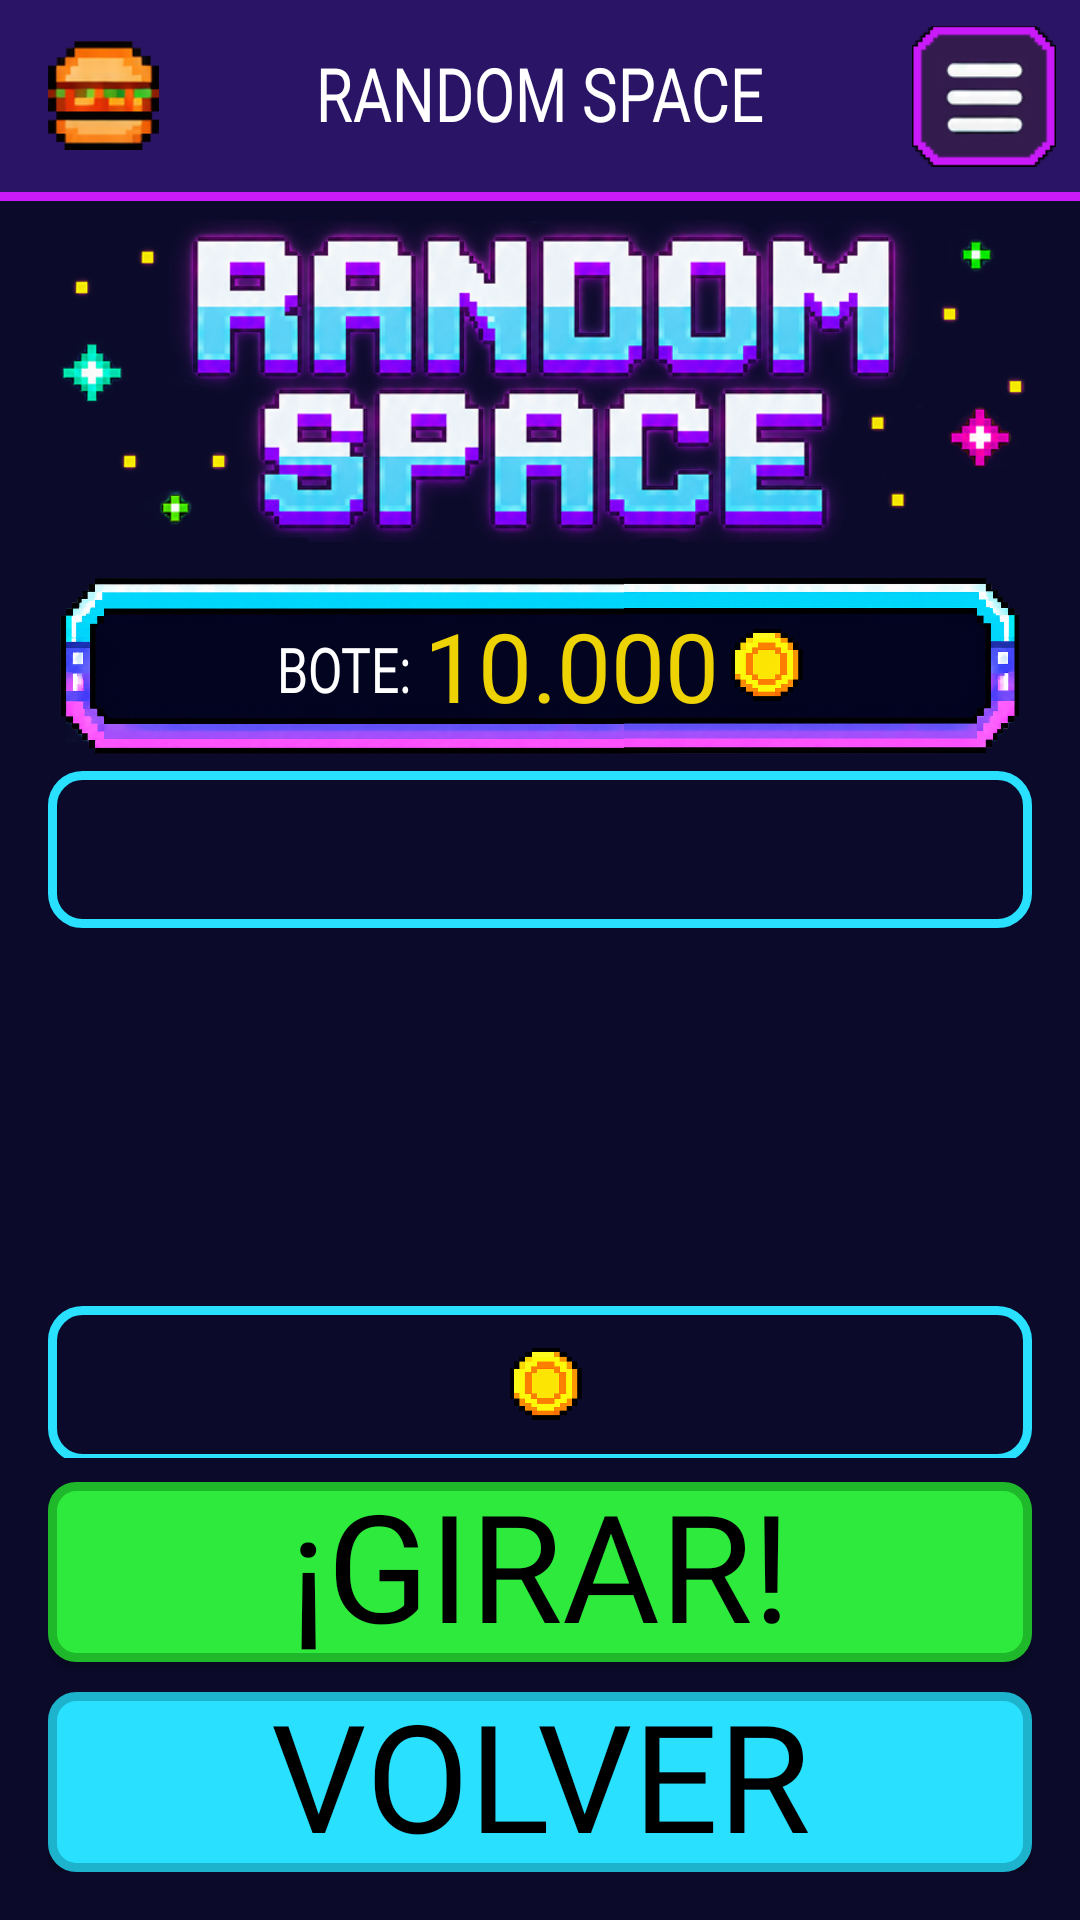

Produce the Android XML layout that renders to this screen, including the resource entries it uses.
<!-- AndroidManifest.xml: application theme Theme.RandomSpace -->
<!-- res/layout/activity_game.xml -->
<?xml version="1.0" encoding="utf-8"?>
<LinearLayout xmlns:android="http://schemas.android.com/apk/res/android"
    xmlns:tools="http://schemas.android.com/tools"
    android:id="@+id/main"
    android:layout_width="match_parent"
    android:layout_height="match_parent"
    android:orientation="vertical"
    android:background="@color/bg_dark"
    tools:context=".ui.game.GameActivity">

    
    <include layout="@layout/barra_superior" />

    
    <LinearLayout
        android:layout_width="match_parent"
        android:layout_height="0dp"
        android:layout_weight="1"
        android:gravity="center_horizontal"
        android:orientation="vertical"
        android:paddingStart="16dp"
        android:paddingEnd="16dp"
        android:paddingBottom="8dp">

        <View style="@style/Espaciador" />

        
        <ImageView
            android:layout_width="match_parent"
            android:layout_height="120dp"
            android:contentDescription="@string/app_name"
            android:scaleType="fitCenter"
            android:src="@drawable/logo_random_space" />

        <View style="@style/Espaciador" />

        
        <include layout="@layout/cartel_bote" />

        <View style="@style/Espaciador" />

        
        <LinearLayout
            android:id="@+id/panelMensaje"
            style="@style/PanelMensaje">
            <TextView
                android:id="@+id/tvMensaje"
                style="@style/TextoJuego"
                android:layout_width="wrap_content"
                android:layout_height="wrap_content"
                tools:text="¡LLUVIA DE ESTRELLAS!" />
        </LinearLayout>

        
        <LinearLayout
            android:id="@+id/contenedorRodillos"
            android:layout_width="match_parent"
            android:layout_height="110dp"
            android:layout_marginTop="8dp"
            android:layout_marginBottom="8dp"
            android:orientation="horizontal">

            
            <FrameLayout style="@style/VentanaRodillo">
                <ImageView
                    android:id="@+id/rodillo1"
                    style="@style/Rodillo"
                    tools:src="@drawable/rodillo_neptuno" />
            </FrameLayout>
            <FrameLayout style="@style/VentanaRodillo">
                <ImageView
                    android:id="@+id/rodillo2"
                    style="@style/Rodillo"
                    tools:src="@drawable/rodillo_hamburguesa" />
            </FrameLayout>
            <FrameLayout style="@style/VentanaRodillo">
                <ImageView
                    android:id="@+id/rodillo3"
                    style="@style/Rodillo"
                    tools:src="@drawable/rodillo_saturno" />
            </FrameLayout>
        </LinearLayout>

        
        <LinearLayout
            android:id="@+id/panelResultado"
            style="@style/PanelMensaje">
            <TextView
                android:id="@+id/tvResultadoTitulo"
                style="@style/TextoJuego"
                android:layout_width="wrap_content"
                android:layout_height="wrap_content"
                android:textColor="@color/white"
                tools:text="GANASTE: " />
            <TextView
                android:id="@+id/tvResultado"
                style="@style/TextoJuego"
                android:layout_width="wrap_content"
                android:layout_height="wrap_content"
                tools:text="+200" />
            <ImageView
                android:id="@+id/ivMonedaResultado"
                style="@style/Moneda" />
        </LinearLayout>

        <View style="@style/Espaciador" />

        
        <LinearLayout
            android:layout_width="match_parent"
            android:layout_height="wrap_content"
            android:gravity="center"
            android:orientation="horizontal">

            
            <View
                android:layout_width="56dp"
                android:layout_height="0dp" />

            <LinearLayout
                android:layout_width="0dp"
                android:layout_height="56dp"
                android:layout_marginStart="8dp"
                android:layout_marginEnd="8dp"
                android:layout_weight="1"
                android:background="@drawable/panel_morado"
                android:gravity="center"
                android:orientation="horizontal">
                <TextView
                    style="@style/TextoJuego"
                    android:layout_width="wrap_content"
                    android:layout_height="wrap_content"
                    android:text="@string/saldo"
                    android:textColor="@color/white" />
                <TextView
                    android:id="@+id/tvSaldo"
                    style="@style/Texto"
                    android:layout_width="wrap_content"
                    android:layout_height="wrap_content"
                    android:textColor="@color/yellow"
                    tools:text="1.200" />
                <ImageView
                    android:id="@+id/ivMonedaSaldo"
                    style="@style/Moneda" />
            </LinearLayout>

            
            <View
                android:layout_width="56dp"
                android:layout_height="0dp" />
        </LinearLayout>

        
        <LinearLayout
            android:layout_width="match_parent"
            android:layout_height="wrap_content"
            android:layout_marginTop="8dp"
            android:gravity="center_vertical"
            android:orientation="horizontal">

            <androidx.appcompat.widget.AppCompatButton
                android:id="@+id/btnMas"
                style="@style/BotonApuesta"
                android:text="@string/btn_mas" />

            <LinearLayout
                android:layout_width="0dp"
                android:layout_height="56dp"
                android:layout_marginStart="8dp"
                android:layout_marginEnd="8dp"
                android:layout_weight="1"
                android:background="@drawable/panel_magenta"
                android:gravity="center"
                android:orientation="horizontal">
                <TextView
                    style="@style/TextoJuego"
                    android:layout_width="wrap_content"
                    android:layout_height="wrap_content"
                    android:text="@string/apuesta_titulo"
                    android:textColor="@color/white" />
                <TextView
                    android:id="@+id/tvApuesta"
                    style="@style/TextoJuego"
                    android:layout_width="wrap_content"
                    android:layout_height="wrap_content"
                    android:textColor="@color/green"
                    tools:text="10" />
            </LinearLayout>

            <androidx.appcompat.widget.AppCompatButton
                android:id="@+id/btnMenos"
                style="@style/BotonApuesta"
                android:text="@string/btn_menos" />
        </LinearLayout>

        <View style="@style/Espaciador" />
    </LinearLayout>

    
    <LinearLayout
        android:layout_width="match_parent"
        android:layout_height="wrap_content"
        android:orientation="vertical"
        android:paddingStart="16dp"
        android:paddingEnd="16dp"
        android:paddingBottom="16dp">

        <androidx.appcompat.widget.AppCompatButton
            android:id="@+id/btnGirar"
            style="@style/BotonTitulo"
            android:background="@drawable/btn_verde"
            android:text="@string/btn_girar" />

        <androidx.appcompat.widget.AppCompatButton
            android:id="@+id/btnVolver"
            style="@style/BotonTitulo"
            android:layout_marginTop="10dp"
            android:background="@drawable/btn_cian"
            android:text="@string/btn_volver" />
    </LinearLayout>
</LinearLayout>
<!-- res/layout/barra_superior.xml (included above) -->
<?xml version="1.0" encoding="utf-8"?>
<merge xmlns:android="http://schemas.android.com/apk/res/android">

    <androidx.appcompat.widget.Toolbar
        android:id="@+id/toolbar"
        android:layout_width="match_parent"
        android:layout_height="?attr/actionBarSize"
        android:background="@color/medium_purple">

        
        <ImageView
            android:layout_width="37dp"
            android:layout_height="37dp"
            android:layout_gravity="start|center_vertical"
            android:src="@drawable/ic_burger"
            android:contentDescription="@null" />

        
        <TextView
            style="@style/TextoTituloBarra"
            android:layout_width="wrap_content"
            android:layout_height="wrap_content"
            android:layout_gravity="center"
            android:text="@string/app_name" />

        
        <ImageButton
            android:id="@+id/btnMenu"
            android:layout_width="48dp"
            android:layout_height="48dp"
            android:layout_gravity="end|center_vertical"
            android:layout_marginEnd="8dp"
            android:background="@null"
            android:scaleType="fitCenter"
            android:src="@drawable/ic_hamburger"
            android:contentDescription="@string/desc_menu" />
    </androidx.appcompat.widget.Toolbar>

    
    <View
        android:layout_width="match_parent"
        android:layout_height="3dp"
        android:background="@color/magenta" />
</merge>
<!-- res/layout/cartel_bote.xml (included above) -->
<?xml version="1.0" encoding="utf-8"?>
<FrameLayout xmlns:android="http://schemas.android.com/apk/res/android"
    xmlns:tools="http://schemas.android.com/tools"
    android:layout_width="320dp"
    android:layout_height="70dp">

    
    <ImageView
        android:layout_width="match_parent"
        android:layout_height="match_parent"
        android:src="@drawable/panel_bote"
        android:scaleType="fitCenter"
        android:contentDescription="@null" />

    
    <LinearLayout
        android:layout_width="wrap_content"
        android:layout_height="wrap_content"
        android:layout_gravity="center"
        android:gravity="center_vertical"
        android:orientation="horizontal">

        <TextView
            style="@style/TextoJuego"
            android:layout_width="wrap_content"
            android:layout_height="wrap_content"
            android:paddingTop="4dp"
            android:text="@string/bote_titulo"
            android:textColor="@color/white" />

        <TextView
            android:id="@+id/tvBote"
            style="@style/Texto"
            android:layout_width="wrap_content"
            android:layout_height="wrap_content"
            android:textColor="@color/yellow"
            tools:text="10.000" />

        <ImageView style="@style/Moneda" />
    </LinearLayout>
</FrameLayout>
<!-- resources referenced by this layout -->
<resources>
  <color name="bg_dark">#0B0A2A</color>
  <color name="green">#2EEA3C</color>
  <color name="magenta">#CA1AF9</color>
  <color name="medium_purple">#2A1466</color>
  <color name="white">#FFFFFFFF</color>
  <color name="yellow">#edd204</color>
  <!-- drawable panel_magenta (drawable) -->
  <?xml version="1.0" encoding="utf-8"?>
  <shape xmlns:android="http://schemas.android.com/apk/res/android">
      <solid android:color="@color/dark_purple" />
      <stroke android:width="3dp" android:color="@color/magenta" />
      <corners android:radius="10dp" />
  </shape>
  <!-- drawable panel_morado (drawable) -->
  <?xml version="1.0" encoding="utf-8"?>
  <shape xmlns:android="http://schemas.android.com/apk/res/android">
      <solid android:color="@color/dark_purple" />
      <stroke android:width="3dp" android:color="@color/purple" />
      <corners android:radius="10dp" />
  </shape>
  <string name="app_name">RANDOM SPACE</string>
  <string name="apuesta_titulo">"APUESTA: "</string>
  <string name="bote_titulo">"BOTE: "</string>
  <string name="btn_girar">¡GIRAR!</string>
  <string name="btn_mas">+</string>
  <string name="btn_menos">-</string>
  <string name="btn_volver">VOLVER</string>
  <string name="desc_menu">Abrir menú</string>
  <string name="saldo">"SALDO: "</string>
  <style name="Espaciador">
          <item name="android:layout_width">match_parent</item>
          <item name="android:layout_height">0dp</item>
          <item name="android:layout_weight">1</item>
      </style>
  <style name="Rodillo">
          <item name="android:layout_width">0dp</item>
          <item name="android:layout_height">match_parent</item>
          <item name="android:layout_weight">1</item>
          <item name="android:layout_margin">4dp</item>
          <item name="android:scaleType">fitCenter</item>
          <item name="android:contentDescription">@null</item>
      </style>
  <style name="Texto">
          <item name="android:fontFamily">@font/pixel_font</item>
          <item name="android:textSize">32sp</item>
          <item name="android:textColor">@color/white</item>
      </style>
  <style name="TextoJuego" parent="TextoBig">
          <item name="android:textSize">21sp</item>
          <item name="android:textColor">@color/yellow</item>
          <item name="android:maxLines">1</item>
      </style>
  <style name="TextoTituloBarra" parent="TextoBig">
          <item name="android:textSize">25sp</item>
      </style>
  <style name="Theme.RandomSpace" parent="Base.Theme.RandomSpace" />
  <color name="cyan_pressed">#1DB3CC</color>
  <color name="cyan">#29E0FF</color>
  <color name="green_pressed">#1FB82B</color>
  <color name="dark_purple">#140B3A</color>
  <color name="purple">#8A2BE2</color>
  <style name="TextoBig" parent="TextoTitulo">
          <item name="android:fontFamily">@font/pixel_big_font</item>
          <item name="android:textScaleX">0.8</item>
      </style>
  <style name="TextoTitulo">
          <item name="android:fontFamily">@font/pixel_title_font</item>
          <item name="android:textSize">30sp</item>
          <item name="android:textColor">@color/white</item>
          <item name="android:textScaleX">1</item>
          <item name="android:includeFontPadding">false</item>
      </style>
  <color name="black">#FF000000</color>
  <!-- drawable panel_cian (drawable) -->
  <?xml version="1.0" encoding="utf-8"?>
  <shape xmlns:android="http://schemas.android.com/apk/res/android">
      <solid android:color="@color/dark_blue" />
      <stroke android:width="3dp" android:color="@color/cyan" />
      <corners android:radius="10dp" />
  </shape>
  <style name="Base.Theme.RandomSpace" parent="Theme.Material3.DayNight.NoActionBar" />
</resources>
